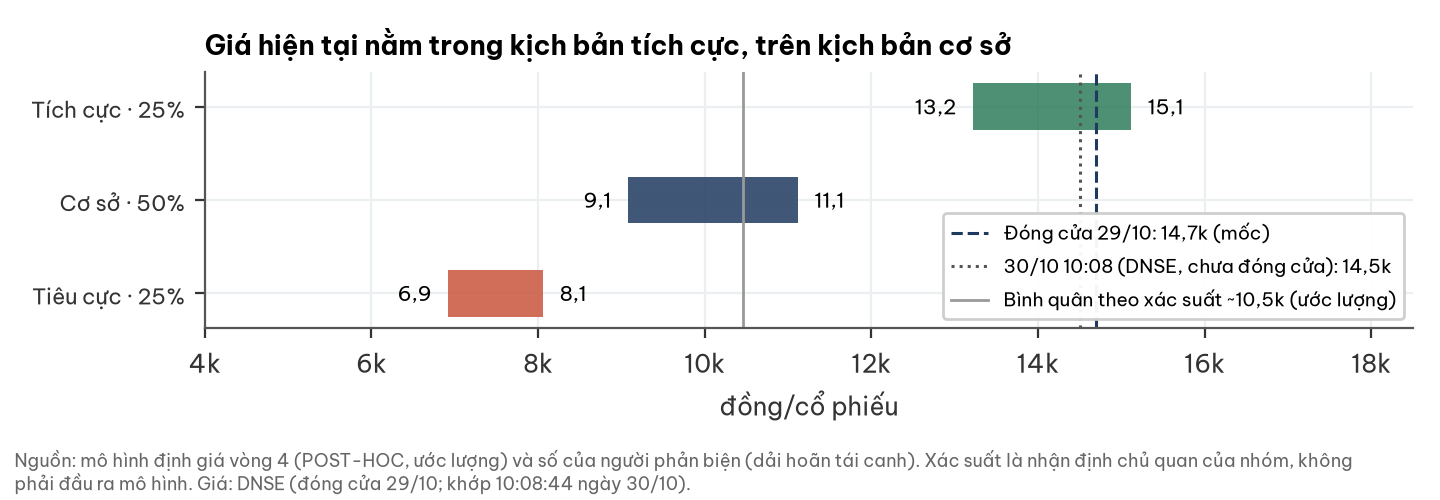

Data behind this chart, as committed beside it:
kich_ban, xac_suat_chu_quan, thap, cao, gia_dinh, giua, binh_quan_xac_suat
Tích cực, 0.25, 13225, 15115, hoãn/thu hẹp tái canh; mid RSS3 1,97–2,1…, 14170, 10463
Cơ sở, 0.5, 9078, 11116, tái canh đúng kế hoạch (đường TB); mid 1…, 10097, 10463
Tiêu cực, 0.25, 6920, 8058, giá về trung vị danh nghĩa 10 năm 1,865;…, 7489, 10463
